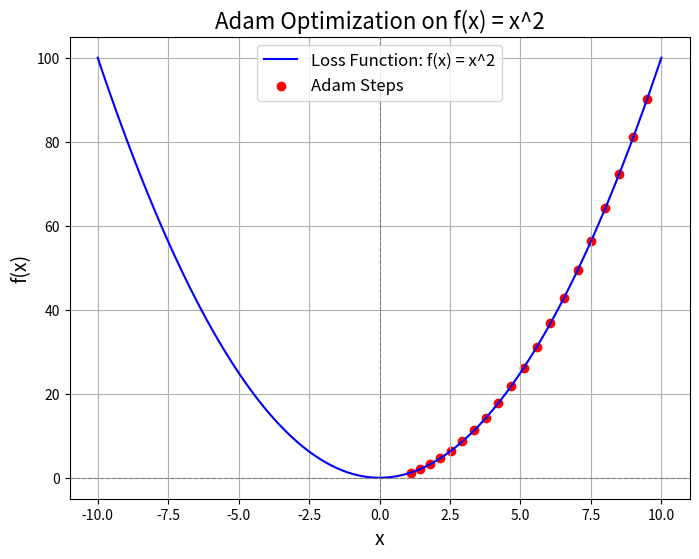

Here is the Python script that generated this plot:
import numpy as np
import matplotlib.pyplot as plt
"""
특성	    Adam Optimizer            |    표준 경사하강법
학습률	    매개변수마다 동적으로 조정	|    고정된 학습률 사용
수렴 속도	더 빠르게 수렴	           |   비교적 느림
안정성	    기울기 진동 및 발산 방지    |    기울기 진동이 발생할 수 있음
복잡성    	계산이 약간 더 복잡	       |     계산이 단순

"""

# 손실 함수 정의: f(x) = x^2
def loss_function(x):
    return x**2

# 손실 함수의 기울기(미분): f'(x) = 2x
def gradient(x):
    return 2 * x

# Adam Optimizer
def adam_optimizer(initial_x, learning_rate, beta1, beta2, epsilon, num_iterations):
    x = initial_x  # 초기값 설정
    m = 0  # 1차 모멘트 초기화(평균)
    v = 0  # 2차 모멘트 초기화(분산)
    history = []  # x 값의 기록
    
    for t in range(1, num_iterations + 1):
        g = gradient(x)  # 현재 x에서의 기울기 계산
        
        # 1차 모멘트 추정
        m = beta1 * m + (1 - beta1) * g
        
        # 2차 모멘트 추정
        v = beta2 * v + (1 - beta2) * (g ** 2)
        
        # 바이어스 보정
        m_hat = m / (1 - beta1**t)  # 1차 모멘트 보정
        v_hat = v / (1 - beta2**t)  # 2차 모멘트 보정
        
        # 매개변수 업데이트
        x = x - (learning_rate * m_hat) / (np.sqrt(v_hat) + epsilon)
        
        # 현재 x 값을 기록
        history.append(x)
        print(f"Iteration {t}: x = {x:.5f}, loss = {loss_function(x):.5f}")
    
    return x, history

# Adam Optimizer 파라미터 설정
initial_x = 10  # x의 초기값
learning_rate = 0.5  # 학습률
beta1 = 0.9  # 1차 모멘텀 감쇠율
beta2 = 0.999  # 2차 모멘텀 감쇠율
epsilon = 1e-8  # 작은 값 (0으로 나누는 문제 방지)
num_iterations = 20  # 반복 횟수

final_x, history = adam_optimizer(initial_x, learning_rate, beta1, beta2, epsilon, num_iterations)

# 시각화를 위한 데이터 생성
x_values = np.linspace(-10, 10, 100)  # -10에서 10까지의 x 값 범위
y_values = loss_function(x_values)  # 각 x 값에 대한 손실 함수 값

# Adam Optimizer 과정 시각화
plt.figure(figsize=(8, 6))
plt.plot(x_values, y_values, label="Loss Function: f(x) = x^2", color="blue")
plt.scatter(history, [loss_function(h) for h in history], color="red", label="Adam Steps") 
plt.title("Adam Optimization on f(x) = x^2", fontsize=16) 
plt.xlabel("x", fontsize=14)
plt.ylabel("f(x)", fontsize=14)  
plt.axhline(0, color="gray", linestyle="--", linewidth=0.8)  
plt.axvline(0, color="gray", linestyle="--", linewidth=0.8)  
plt.legend(fontsize=12)  
plt.grid(True)  
plt.show()

